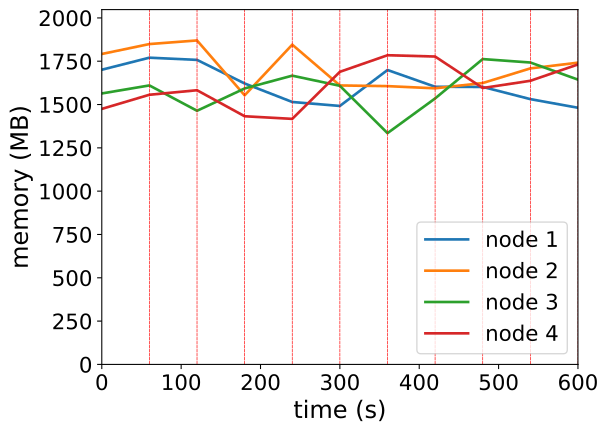

The table this chart was drawn from, first rows:
timestamp, ppgcc-m02_pod_amount, ppgcc-m02_memory, ppgcc-m02_cpu, ppgcc-m03_pod_amount, ppgcc-m03_memory, ppgcc-m03_cpu, ppgcc-m04_pod_amount, ppgcc-m04_memory, ppgcc-m04_cpu, ppgcc-m05_pod_amount, ppgcc-m05_memory, ppgcc-m05_cpu
0, 10, 1741812, 1257234396, 10, 1834900, 1492440109, 10, 1601580, 999582023, 10, 1510336, 757023366
60, 10, 1812960, 1277492276, 10, 1893472, 1474082746, 10, 1648968, 922826025, 10, 1593892, 779524499
120, 4, 1799892, 1236993303, 1, 1914816, 1568420456, 1, 1499148, 968336324, 5, 1620556, 805351225
180, 8, 1660500, 1208898993, 9, 1590492, 1329116307, 9, 1631148, 1189021325, 6, 1466776, 1169158060
240, 2, 1551072, 875283617, 5, 1889876, 1422967118, 7, 1706660, 1270272333, 4, 1451332, 1016604251
300, 8, 1527708, 980328297, 9, 1648816, 1402074655, 8, 1646732, 1180068651, 8, 1729456, 1202118713
360, 5, 1740096, 1128685478, 4, 1644856, 1033653156, 3, 1367024, 1078608763, 6, 1827400, 1331345904
420, 9, 1641096, 1273475015, 6, 1631920, 1156700964, 7, 1572020, 1013223717, 6, 1819756, 1411932240
480, 6, 1640040, 1019151949, 6, 1663204, 1290233191, 5, 1804736, 1249654721, 4, 1633768, 960116611
540, 6, 1567968, 967260406, 8, 1749664, 1340705713, 8, 1784408, 1227046398, 6, 1676404, 1160392148
600, 4, 1517016, 957664278, 7, 1783536, 1275142237, 7, 1683296, 1224554263, 7, 1773028, 1151139786
